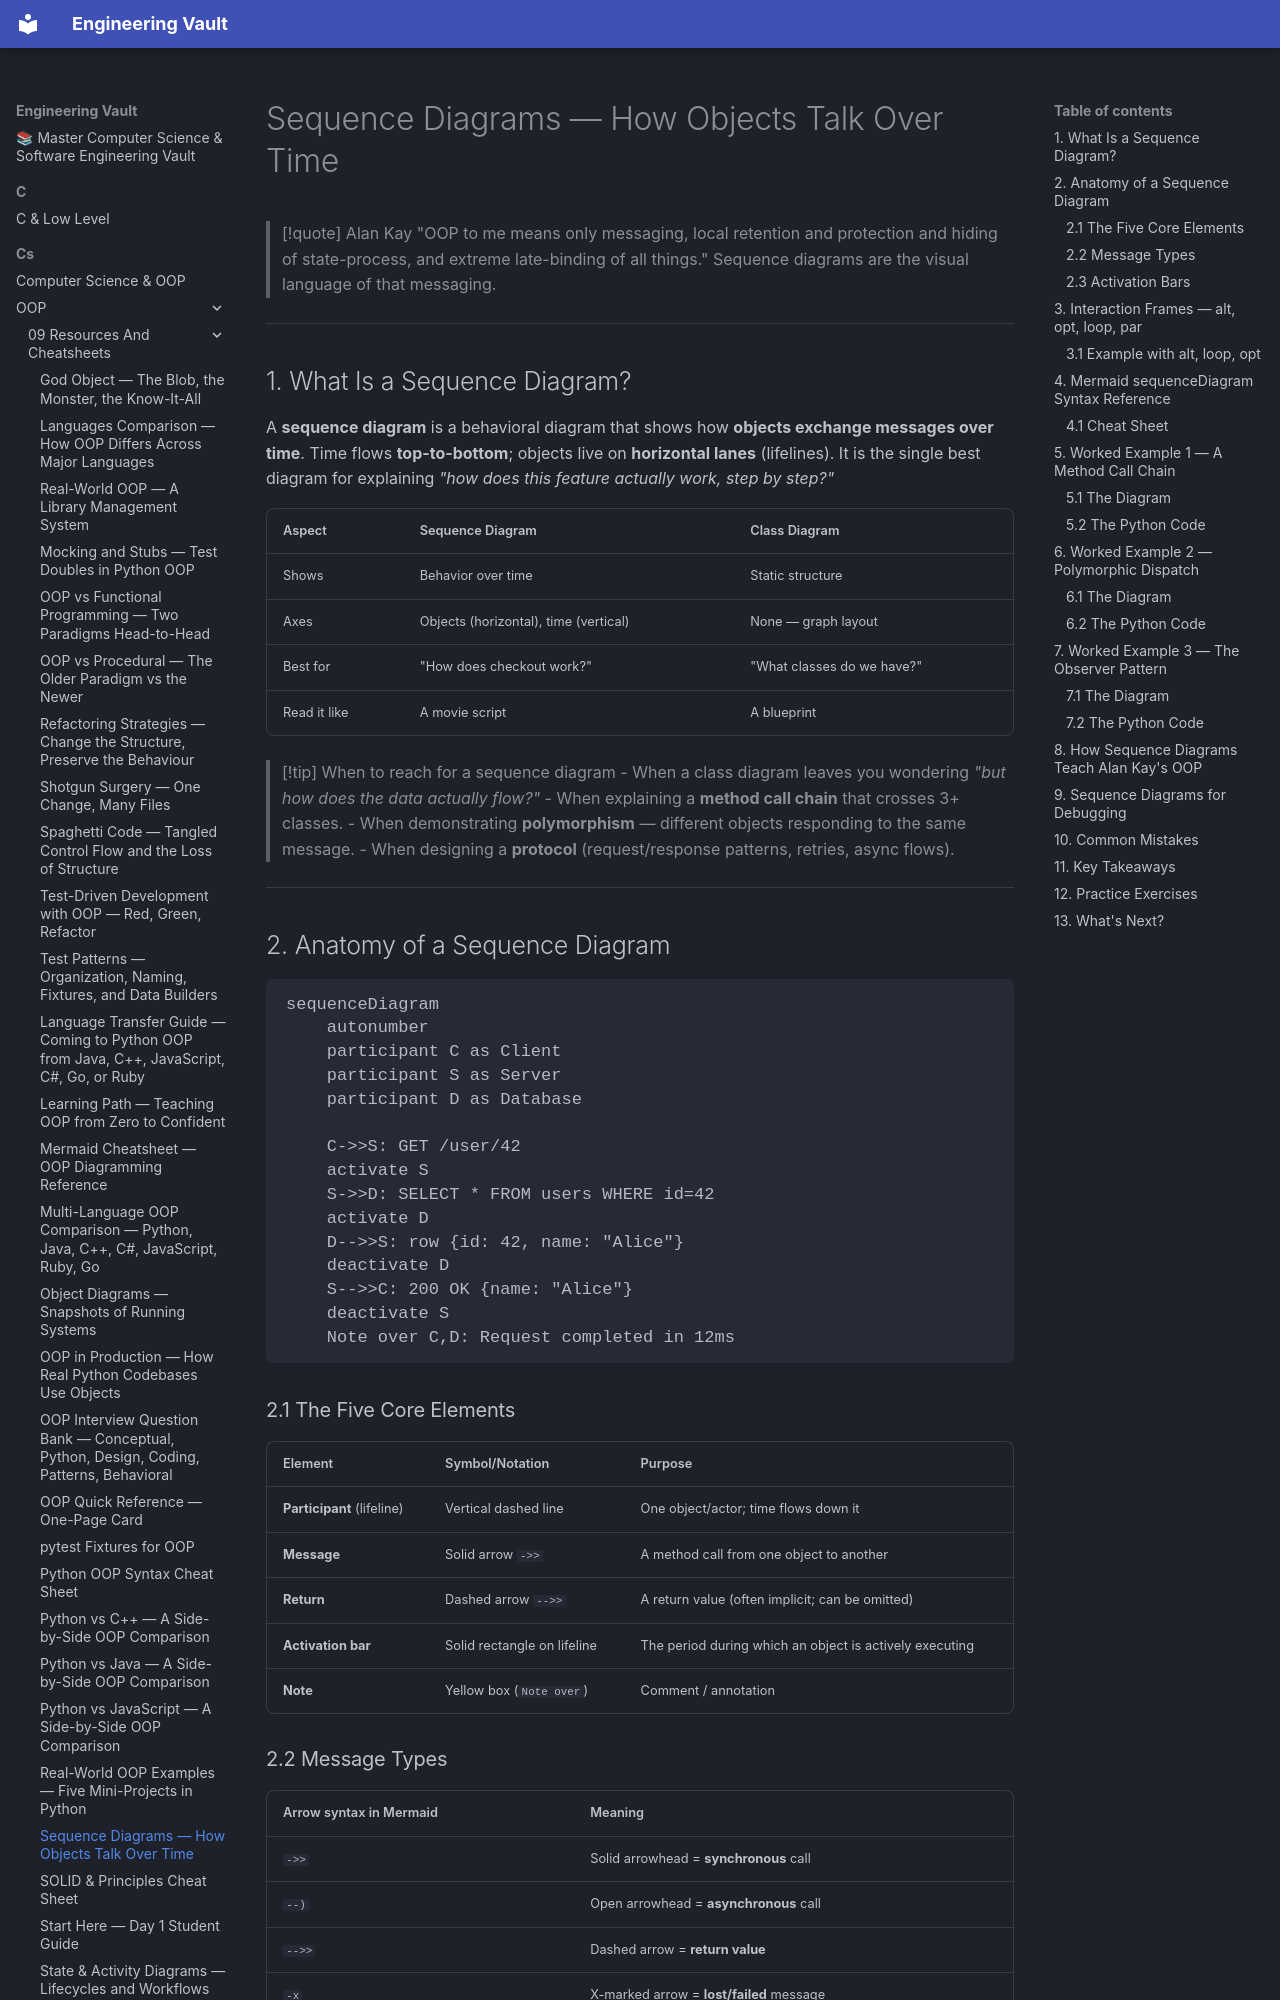

repository: Saff9/engineering-vault · page: cs/OOP/09-Resources-And-Cheatsheets/sequence-diagrams/index.html · generator: mkdocs

---
title: "Sequence Diagrams — How Objects Talk Over Time"
tags:
  - oop
  - uml
  - sequence-diagram
  - message-passing
  - polymorphism
  - visual
aliases:
  - Sequence Diagram
  - UML Sequence Diagram
  - Interaction Diagram
created: 2025-07-30
---

# Sequence Diagrams — How Objects Talk Over Time

> [!quote] Alan Kay
> "OOP to me means only messaging, local retention and protection and hiding of state-process, and extreme late-binding of all things." Sequence diagrams are the visual language of that messaging.

---

## 1. What Is a Sequence Diagram?

A **sequence diagram** is a behavioral diagram that shows how **objects exchange messages over time**. Time flows **top-to-bottom**; objects live on **horizontal lanes** (lifelines). It is the single best diagram for explaining *"how does this feature actually work, step by step?"*

| Aspect          | Sequence Diagram                              | Class Diagram                       |
| --------------- | --------------------------------------------- | ----------------------------------- |
| Shows           | Behavior over time                            | Static structure                    |
| Axes            | Objects (horizontal), time (vertical)         | None — graph layout                 |
| Best for        | "How does checkout work?"                     | "What classes do we have?"          |
| Read it like    | A movie script                                | A blueprint                         |

> [!tip] When to reach for a sequence diagram
> - When a class diagram leaves you wondering *"but how does the data actually flow?"*
> - When explaining a **method call chain** that crosses 3+ classes.
> - When demonstrating **polymorphism** — different objects responding to the same message.
> - When designing a **protocol** (request/response patterns, retries, async flows).

---

## 2. Anatomy of a Sequence Diagram

```mermaid
sequenceDiagram
    autonumber
    participant C as Client
    participant S as Server
    participant D as Database

    C->>S: GET /user/42
    activate S
    S->>D: SELECT * FROM users WHERE id=42
    activate D
    D-->>S: row {id: 42, name: "Alice"}
    deactivate D
    S-->>C: 200 OK {name: "Alice"}
    deactivate S
    Note over C,D: Request completed in 12ms
```
